Dataset: new622 (GitHub, ztlmememe/Phase-Detection-Methods-for-Alzheimer-s-disease-). Classes: mild demented, moderate demented, non demented, very mild demented.

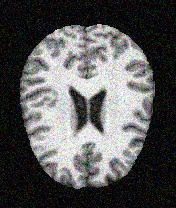
Label: non demented

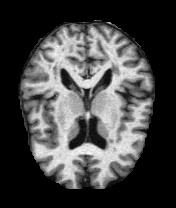
Label: non demented

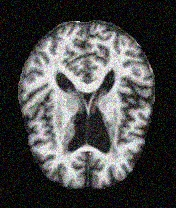
Label: very mild demented

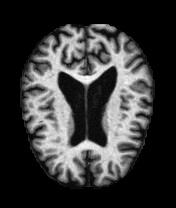
Label: mild demented

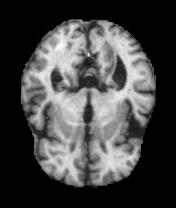
Label: mild demented

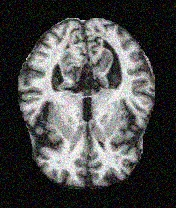
Label: very mild demented
